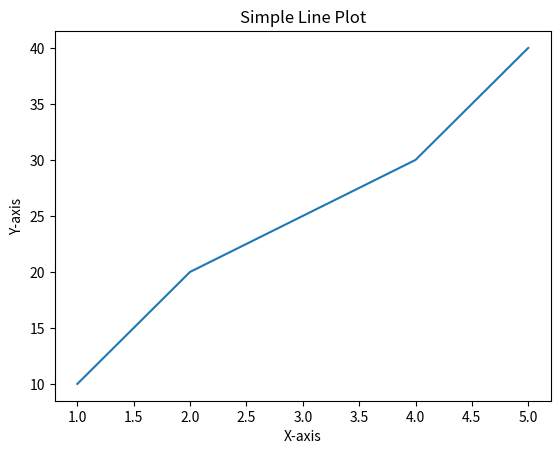

Here is the Python script that generated this plot:
# Assignment 1: Design Your Own Class! 🏗️
# Create a class representing anything you like (a Smartphone, Book, or even a Superhero!).
# Add attributes and methods to bring the class to life!
# Use constructors to initialize each object with unique values.
# Add an inheritance layer to explore polymorphism or encapsulation.

# Parent Class
class Publication:
    def __init__(self, title, author):
        self.title = title
        self.author = author

    def info(self):
        return f"'{self.title}' by {self.author}"

# Child Class (inherits from Publication)
class Book(Publication):
    def __init__(self, title, author, pages):
        super().__init__(title, author)  # call parent constructor
        self.pages = pages

    # Method to show book details
    def book_details(self):
        return f"'{self.title}' by {self.author}, {self.pages} pages"

# Example usage
book1 = Book("The Alchemist", "Paulo Coelho", 208)
book2 = Book("Things Fall Apart", "Chinua Achebe", 209)

print(book1.info())          # From parent class
print(book1.book_details())  # From child class

print(book2.info())
print(book2.book_details())


# Activity 2: Polymorphism Challenge! 🎭
# Create a program that includes animals or vehicles with the same action (like move()). 
# However, make each class define move() differently (for example, Car.move() prints "Driving" 🚗, 
# while Plane.move() prints "Flying" ✈️).

# Parent Class
class Vehicle:
    def move(self):
        return "This vehicle moves in some way."

# Child Classes with Polymorphism
class Car(Vehicle):
    def move(self):
        return "Driving 🚗"

class Bike(Vehicle):
    def move(self):
        return "Riding 🚴"


class Plane(Vehicle):
    def move(self):
        return "Flying ✈️"


class Boat(Vehicle):
    def move(self):
        return "Sailing 🚤"

# Example usage
vehicles = [Car(), Bike(), Plane(), Boat()]

for v in vehicles:
    print(v.move())



import matplotlib.pyplot as plt

# Sample data
x = [1, 2, 3, 4, 5]
y = [10, 20, 25, 30, 40]

# Create a line plot
plt.plot(x, y)
plt.title("Simple Line Plot")
plt.xlabel("X-axis")
plt.ylabel("Y-axis")
plt.show()
